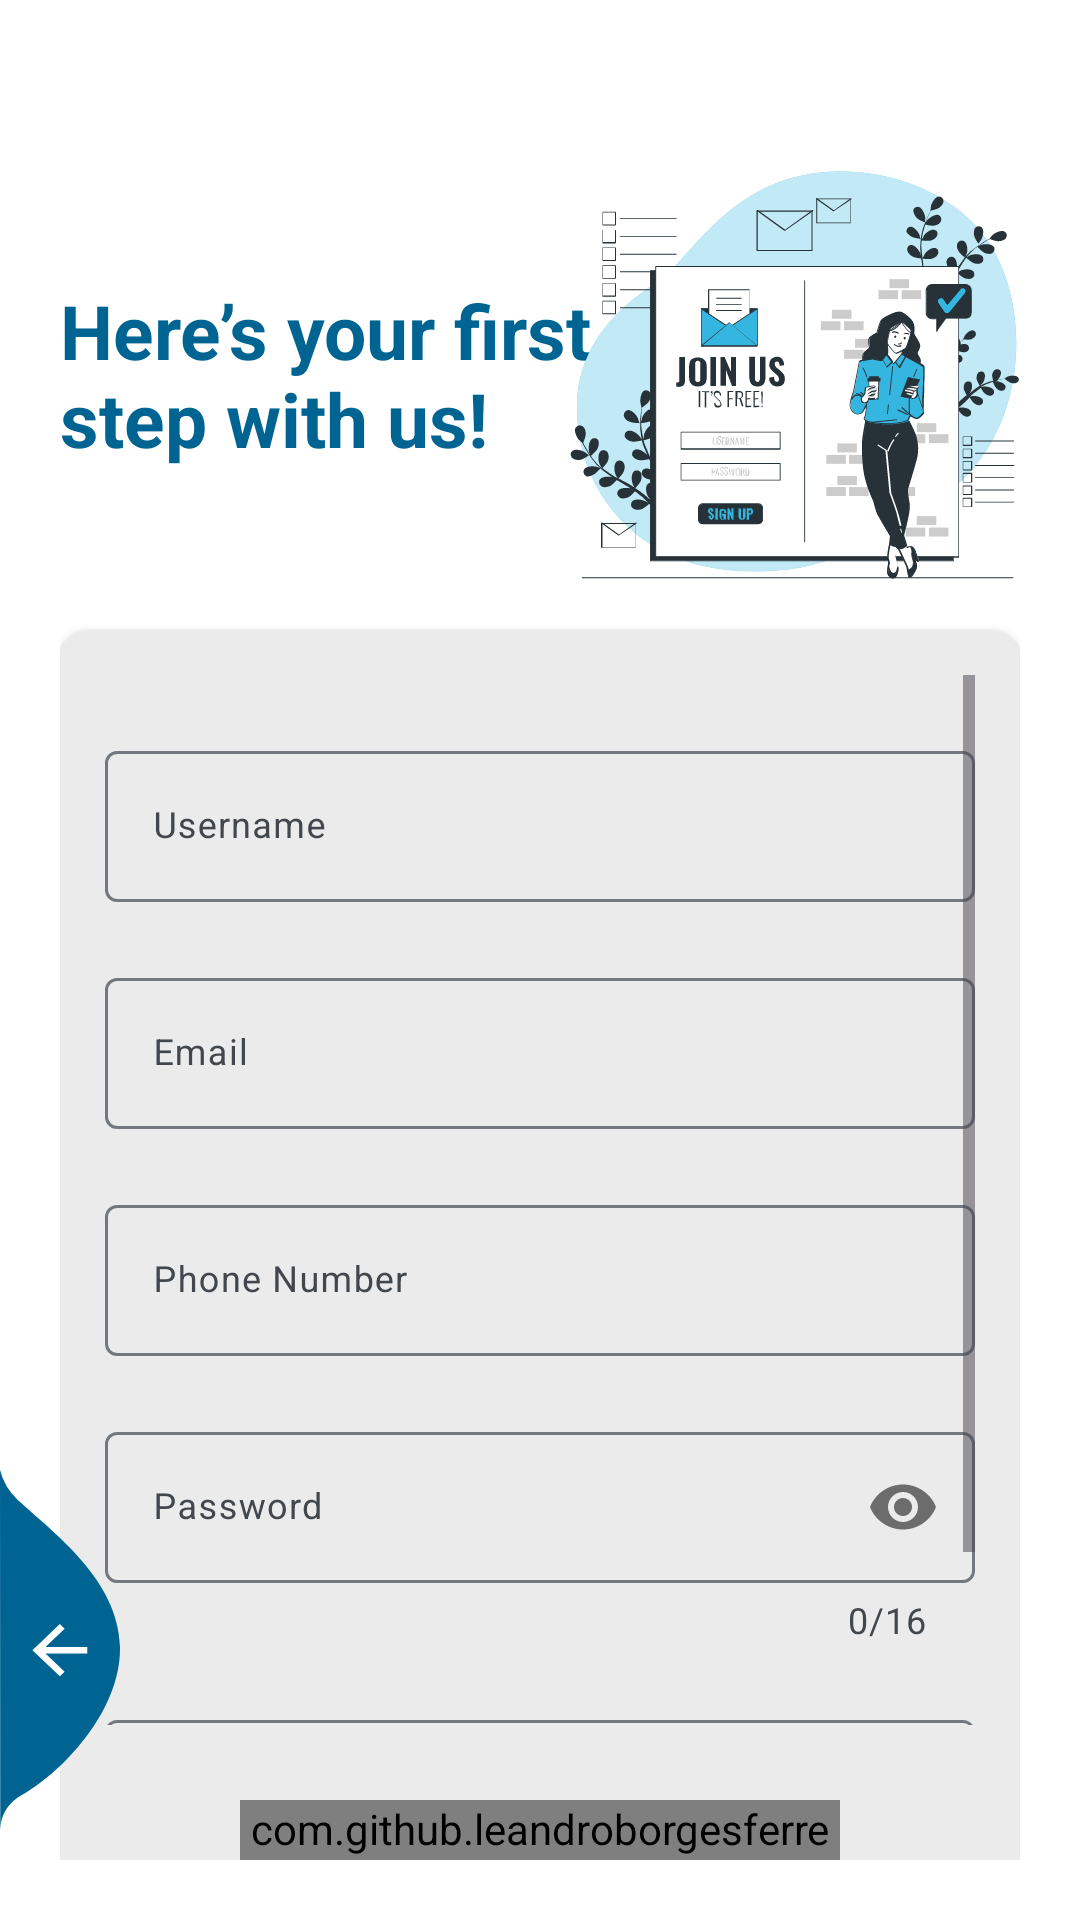

The Android layout XML behind this screen, and the referenced resources:
<!-- AndroidManifest.xml: application theme Theme.FiveMPK -->
<!-- res/layout/activity_sign_up.xml -->
<?xml version="1.0" encoding="utf-8"?>
<RelativeLayout
    xmlns:android="http://schemas.android.com/apk/res/android"
    xmlns:app="http://schemas.android.com/apk/res-auto"
    xmlns:tools="http://schemas.android.com/tools"
    android:layout_width="match_parent"
    android:layout_height="match_parent"
    tools:context=".activities.SignUpActivity"
    android:background="?attr/colorOnPrimary"
    android:focusableInTouchMode="true"
    android:gravity="center"
    android:layout_gravity="center">

        <LinearLayout
            android:isScrollContainer="false"
            android:layout_width="match_parent"
            android:layout_height="wrap_content"
            android:orientation="vertical"
            android:padding="20dp"
            android:layout_marginTop="30dp">
            <RelativeLayout
                android:layout_width="match_parent"
                android:layout_height="wrap_content">
                <TextView
                    android:layout_centerVertical="true"
                    android:layout_alignParentStart="true"
                    style="@style/viewParent.headerText.NoMode"
                    android:textColor="?attr/colorPrimary"
                    android:text="@string/here_s_your_first_step_with_us"/>

                <ImageView
                    android:layout_width="wrap_content"
                    android:layout_height="wrap_content"
                    android:src="@drawable/blob_signup"
                    android:layout_alignParentTop="true"
                    android:layout_alignParentEnd="true"
                    android:contentDescription="@string/todo" />
            </RelativeLayout>
            <androidx.cardview.widget.CardView
                android:layout_width="match_parent"
                android:layout_height="500dp"
                android:layout_marginTop="10dp"
                app:cardBackgroundColor="?attr/cardBackgroundColor"
                app:cardCornerRadius="10dp">

                <LinearLayout
                    android:padding="10dp"
                    android:layout_width="match_parent"
                    android:layout_height="match_parent"
                    android:orientation="vertical">
                    <ScrollView
                        android:layout_width="match_parent"
                        android:layout_height="350dp"
                        android:layout_margin="5dp"
                        >
                        <LinearLayout
                            android:layout_width="match_parent"
                            android:layout_height="wrap_content"
                            android:orientation="vertical">
                            <com.google.android.material.textfield.TextInputLayout
                                app:helperText=""
                                app:helperTextTextColor="@android:color/holo_red_light"
                                android:id="@+id/textInputName"
                                style="@style/parent"
                                android:layout_marginTop="@dimen/loginViewsMargin">
                                <com.google.android.material.textfield.TextInputEditText
                                    android:id="@+id/editTextName"
                                    style="@style/modifiedEditText"
                                    android:inputType="textPersonName"
                                    android:maxLines="1"
                                    android:hint="@string/username"/>
                            </com.google.android.material.textfield.TextInputLayout>

                            <com.google.android.material.textfield.TextInputLayout
                                app:helperText=""
                                app:helperTextTextColor="@android:color/holo_red_light"
                                android:id="@+id/textInputEmail"
                                style="@style/parent"
                                android:layout_marginTop="@dimen/loginViewsMargin">
                                <com.google.android.material.textfield.TextInputEditText
                                    android:id="@+id/editTextEmail"
                                    style="@style/modifiedEditText"
                                    android:inputType="textEmailAddress"
                                    android:maxLines="1"
                                    android:hint="@string/login_email_hint"/>
                            </com.google.android.material.textfield.TextInputLayout>
                            <com.google.android.material.textfield.TextInputLayout
                                app:helperText=""
                                app:helperTextTextColor="@android:color/holo_red_light"
                                android:id="@+id/textInputMobile"
                                style="@style/parent"
                                android:layout_marginTop="@dimen/loginViewsMargin">
                                <com.google.android.material.textfield.TextInputEditText
                                    android:maxLength="11"
                                    android:id="@+id/editTextMobile"
                                    style="@style/modifiedEditText"
                                    android:inputType="number"
                                    android:maxLines="1"
                                    android:hint="@string/phone_number"/>
                            </com.google.android.material.textfield.TextInputLayout>

                            <com.google.android.material.textfield.TextInputLayout
                                app:helperText=""
                                app:helperTextTextColor="@android:color/holo_red_light"
                                android:id="@+id/textInputPassword"
                                app:counterMaxLength="16"
                                app:counterEnabled="true"
                                app:passwordToggleEnabled="true"
                                style="@style/parent"
                                android:layout_marginTop="@dimen/loginViewsMargin">
                                <com.google.android.material.textfield.TextInputEditText
                                    android:id="@+id/editTextPassword"
                                    style="@style/modifiedEditText"
                                    android:hint="@string/login_password_hint"
                                    android:maxLength="16"
                                    android:maxLines="1"
                                    android:inputType="textPassword"/>
                            </com.google.android.material.textfield.TextInputLayout>

                            <com.google.android.material.textfield.TextInputLayout
                                app:helperText=""
                                app:helperTextTextColor="@android:color/holo_red_light"
                                android:id="@+id/textInputConfPassword"
                                style="@style/parent"
                                app:counterMaxLength="16"
                                app:counterEnabled="true"
                                app:passwordToggleEnabled="true"
                                android:layout_marginTop="@dimen/loginViewsMargin">
                                <com.google.android.material.textfield.TextInputEditText
                                    android:id="@+id/editTextConfPassword"
                                    style="@style/modifiedEditText"
                                    android:hint="@string/login_password_Confirm_hint"
                                    android:maxLines="1"
                                    android:maxLength="16"
                                    android:inputType="textPassword"/>
                            </com.google.android.material.textfield.TextInputLayout>

                        </LinearLayout>
                    </ScrollView>
                    <LinearLayout
                        android:layout_width="match_parent"
                        android:layout_height="wrap_content"
                        android:orientation="vertical">
                        <com.github.leandroborgesferreira.loadingbutton.customViews.CircularProgressButton
                            android:id="@+id/cirRegisterButton"
                            style="@style/loginButton"
                            app:spinning_bar_width="4dp"
                            app:spinning_bar_color="#FFF"
                            android:text="@string/register"
                            android:layout_gravity="center_horizontal"
                            android:layout_marginTop="@dimen/loginViewsMargin"
                            app:initialCornerAngle="27dp"
                            app:spinning_bar_padding="6dp"/>

                        <TextView
                            style="@style/parent"
                            android:textAlignment="center"
                            android:textStyle="bold"
                            android:textColor="?attr/colorPrimary"
                            android:textSize="17sp"
                            android:text="@string/already_have_an_account"
                            android:layout_marginTop="@dimen/loginViewsMargin"
                            />
                    </LinearLayout>

                </LinearLayout>

            </androidx.cardview.widget.CardView>

        </LinearLayout>


    <ImageView
        android:id="@+id/back_button"
        android:layout_alignParentBottom="true"
        android:layout_alignParentStart="true"
        android:layout_width="wrap_content"
        android:layout_height="wrap_content"
        android:src="@drawable/ic_back_img"
        android:layout_marginBottom="30dp"
        android:adjustViewBounds="false"
        android:contentDescription="@string/todo" />
</RelativeLayout>
<!-- resources referenced by this layout -->
<resources>
  <dimen name="loginViewsMargin">20dp</dimen>
  <!-- drawable ic_back_img (drawable) -->
  <vector xmlns:android="http://schemas.android.com/apk/res/android"
          android:width="40dp"
          android:height="120dp"
          android:viewportWidth="35.022"
          android:viewportHeight="110.257">
      <path
          android:pathData="M-0,-0l0.08,110.26a12.8,12.8 93.91,0 1,5.1 -9.92c13.56,-7.81 30.32,-27.17 29.83,-46.33 -0.52,-20.39 -19.37,-34.74 -29.83,-44.79A19.61,19.61 60.14,0 1,-0 -0Z"
          android:fillColor="?attr/colorPrimary"/>
      <path
          android:pathData="M25.47,54.19L13.27,54.19l5.6,-5.6L17.47,47.19 9.47,55.19l8,8 1.4,-1.4L13.27,56.19L25.47,56.19Z"
          android:fillColor="?attr/colorOnPrimary"/>
  </vector>
  <string name="already_have_an_account">Already have an account?</string>
  <string name="here_s_your_first_step_with_us">Here’s your first\nstep with us!</string>
  <string name="login_email_hint">Email</string>
  <string name="login_password_Confirm_hint">Confirm Password</string>
  <string name="login_password_hint">Password</string>
  <string name="phone_number">Phone Number</string>
  <string name="register">Register</string>
  <string name="todo">TODO</string>
  <string name="username">Username</string>
  <style name="loginButton" parent="viewParent">
          <item name="android:background">@drawable/button_loading</item>
          <item name="android:textColor">?attr/colorOnPrimary</item>
          <item name="android:textStyle">bold</item>
          <item name="android:layout_width">200dp</item>
      </style>
  <style name="modifiedEditText" parent="parent">
          <item name="android:textSize">@dimen/newsMoreTextSize</item>
          <item name="android:backgroundTint">?attr/colorOnPrimary</item>
      </style>
  <style name="parent">
          <item name="android:layout_width">match_parent</item>
          <item name="android:layout_height">wrap_content</item>
      </style>
  <style name="viewParent.headerText.NoMode">
          <item name="android:textColor">?attr/colorPrimary</item>
      </style>
  <style name="Theme.FiveMPK" parent="Base.Theme.FiveMPK" />
  <style name="viewParent">
          <item name="android:layout_width">wrap_content</item>
          <item name="android:layout_height">wrap_content</item>
      </style>
  <!-- drawable button_loading (drawable) -->
  <?xml version="1.0" encoding="utf-8"?>
  <selector xmlns:android="http://schemas.android.com/apk/res/android">
      <item android:state_pressed="false" android:state_selected="false">
          <shape android:shape="rectangle">
              <corners android:radius="26dp" />
              <solid android:color="?attr/colorPrimary" />
  
          </shape>
      </item>
  </selector>
  <dimen name="newsMoreTextSize">12sp</dimen>
</resources>
